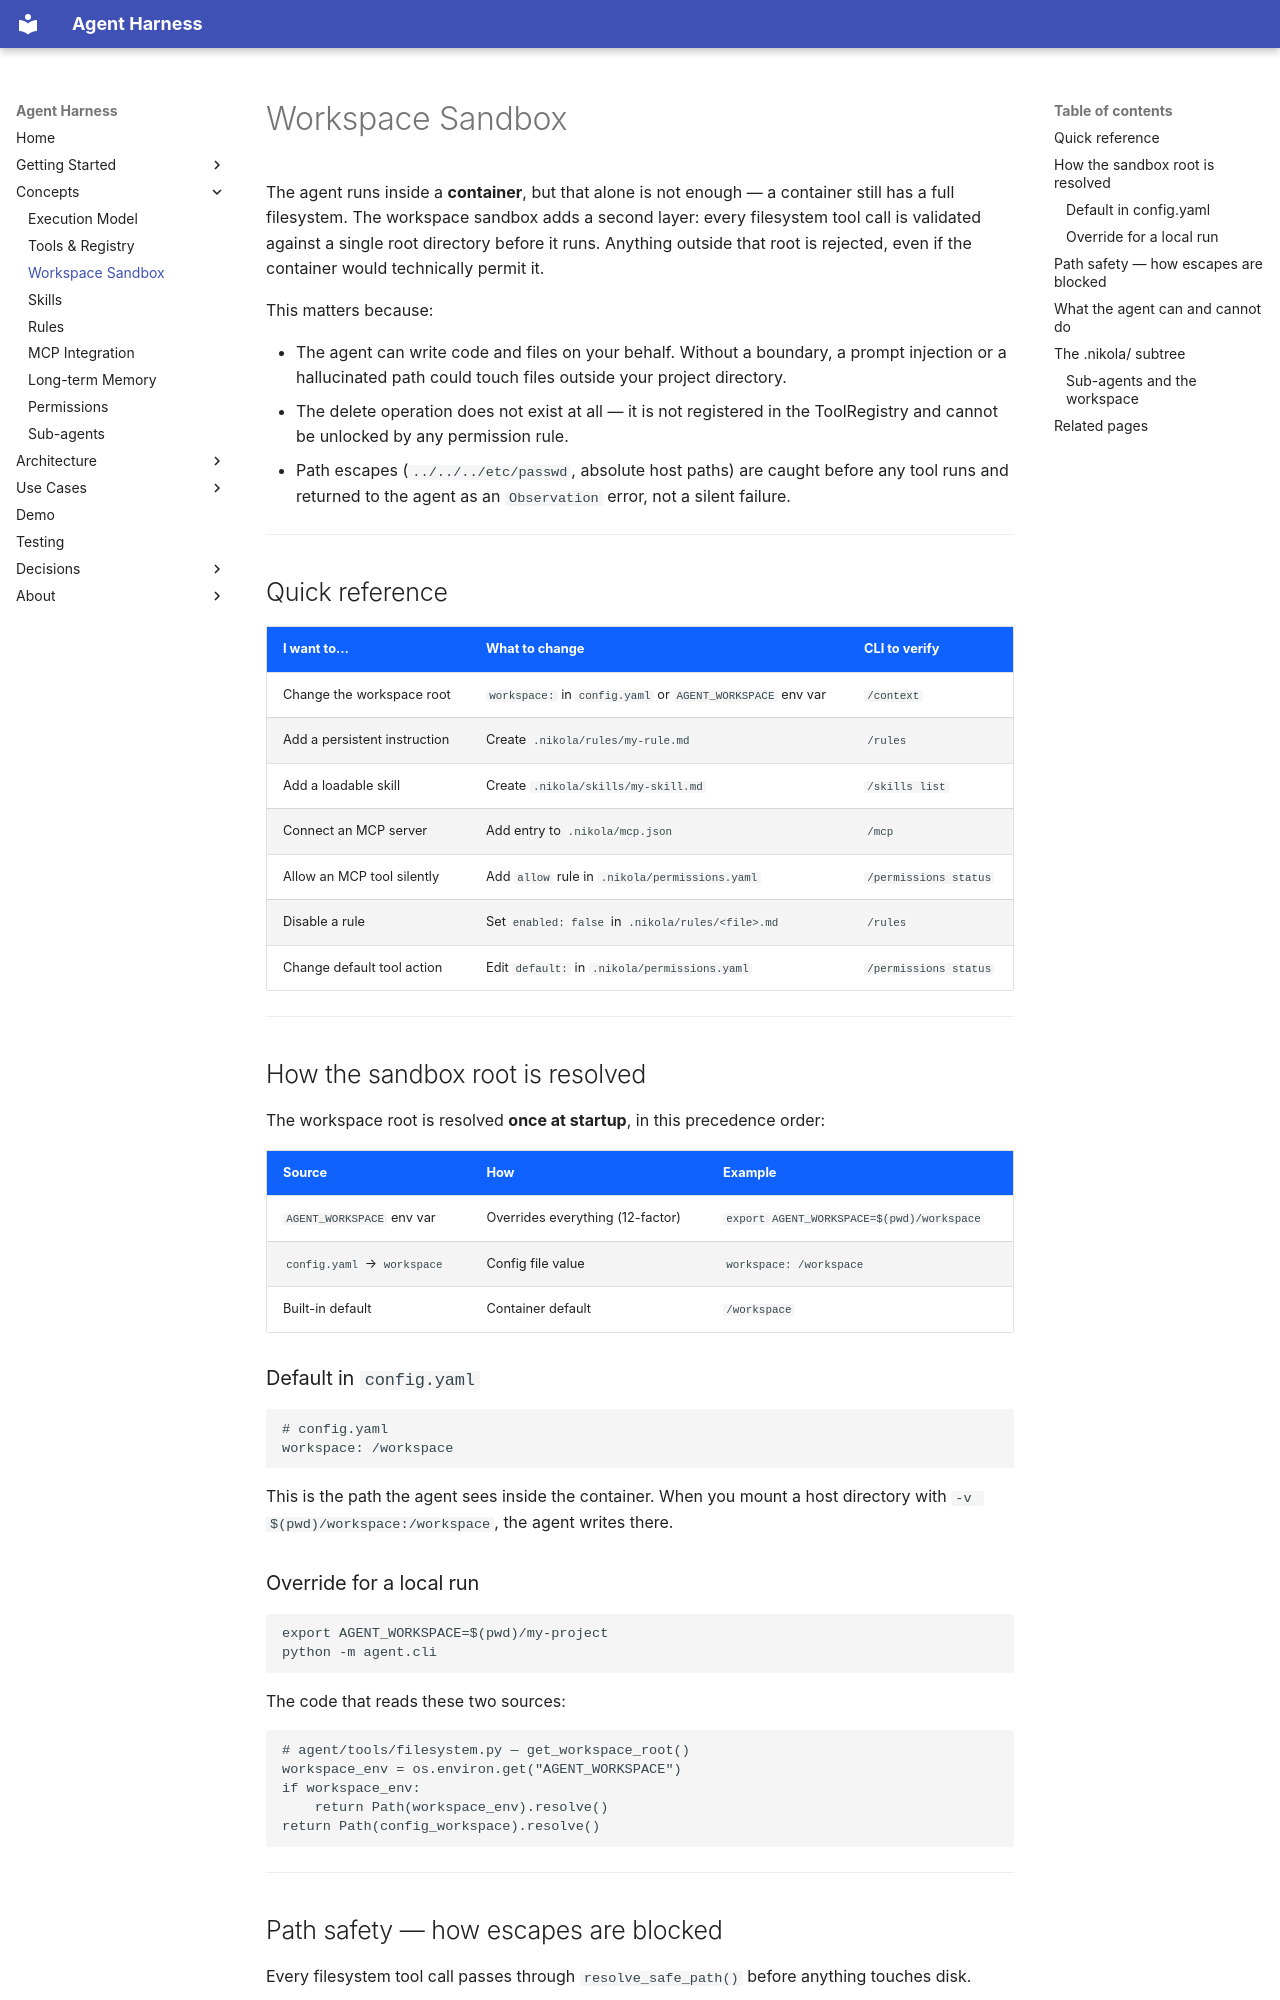

repository: AYOUNS/Nikola-Agentic-System-Harness · page: concepts/workspace/index.html · generator: mkdocs

# Workspace Sandbox

The agent runs inside a **container**, but that alone is not enough — a container still
has a full filesystem. The workspace sandbox adds a second layer: every filesystem tool
call is validated against a single root directory before it runs. Anything outside that
root is rejected, even if the container would technically permit it.

This matters because:

- The agent can write code and files on your behalf. Without a boundary, a prompt
  injection or a hallucinated path could touch files outside your project directory.
- The delete operation does not exist at all — it is not registered in the ToolRegistry
  and cannot be unlocked by any permission rule.
- Path escapes (`../../../etc/passwd`, absolute host paths) are caught before any tool
  runs and returned to the agent as an `Observation` error, not a silent failure.

---

## Quick reference

| I want to… | What to change | CLI to verify |
|---|---|---|
| Change the workspace root | `workspace:` in `config.yaml` or `AGENT_WORKSPACE` env var | `/context` |
| Add a persistent instruction | Create `.nikola/rules/my-rule.md` | `/rules` |
| Add a loadable skill | Create `.nikola/skills/my-skill.md` | `/skills list` |
| Connect an MCP server | Add entry to `.nikola/mcp.json` | `/mcp` |
| Allow an MCP tool silently | Add `allow` rule in `.nikola/permissions.yaml` | `/permissions status` |
| Disable a rule | Set `enabled: false` in `.nikola/rules/<file>.md` | `/rules` |
| Change default tool action | Edit `default:` in `.nikola/permissions.yaml` | `/permissions status` |

---

## How the sandbox root is resolved

The workspace root is resolved **once at startup**, in this precedence order:

| Source | How | Example |
|---|---|---|
| `AGENT_WORKSPACE` env var | Overrides everything (12-factor) | `export AGENT_WORKSPACE=$(pwd)/workspace` |
| `config.yaml` → `workspace` | Config file value | `workspace: /workspace` |
| Built-in default | Container default | `/workspace` |

### Default in `config.yaml`

```yaml
# config.yaml
workspace: /workspace
```

This is the path the agent sees inside the container. When you mount a host directory
with `-v $(pwd)/workspace:/workspace`, the agent writes there.

### Override for a local run

```bash
export AGENT_WORKSPACE=$(pwd)/my-project
python -m agent.cli
```

The code that reads these two sources:

```python
# agent/tools/filesystem.py — get_workspace_root()
workspace_env = os.environ.get("AGENT_WORKSPACE")
if workspace_env:
    return Path(workspace_env).resolve()
return Path(config_workspace).resolve()
```

---
